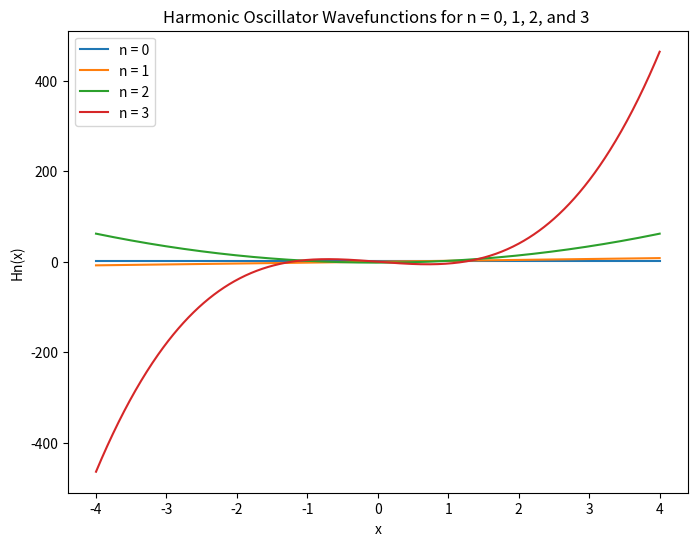
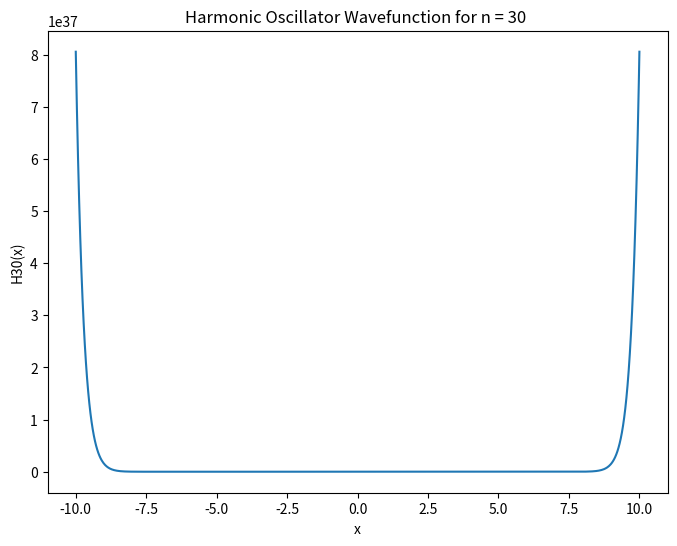

Python code for these plots, in order: (Note: this script raises an exception after producing the figures.)
import numpy as np
import math
import matplotlib.pyplot as plt
from scipy.integrate import quad

def H(n, x):     #Following the information of the first 2 Hermite polynomials
    if n == 0:    # H0(x) = 1
        return 1
    elif n == 1:   #H1(x)= 2x
        return 2*x
    else:
        Hn_minus_2 = 1
        Hn_minus_1 = 2*x
        for i in range(2, n+1):
            Hn = 2*x*Hn_minus_1 - 2*(i-1)*Hn_minus_2
            Hn_minus_2 = Hn_minus_1
            Hn_minus_1 = Hn
        return Hn
    
x_1= np.linspace(-4, 4, 1000)  # Generate 1000 evenly spaced points in the range [-4, 4]

plt.figure(figsize=(8, 6))  # Set the size of the plot
plt.xlabel("x")  # Set the x-axis label
plt.ylabel("Hn(x)")  # Set the y-axis label
plt.title("Harmonic Oscillator Wavefunctions for n = 0, 1, 2, and 3 ")

# Plot the harmonic oscillator wavefunctions for n=0, 1, 2, and 3 on the same graph
for n in range(4):
    y = [H(n, xi) for xi in x_1]
    plt.plot(x_1, y, label=f"n = {n}")
    
plt.legend()  # Add a legend to the plot


x_2 = np.linspace(-10, 10, 1000) #Generates 1000 evenly spaced points in the range [-10, 10]
y_2 = [H(30, xi) for xi in x_2]  #Plot the wavefunction for n=30
plt.figure(figsize=(8,6))
plt.xlabel( "x")  # x label for the second graph
plt.ylabel("H30(x)")  # y label for the second graph
plt.plot(x_2, y_2)  # plot the second graph
plt.title("Harmonic Oscillator Wavefunction for n = 30 ")

plt.show()




def psi_n(x, n): # Returns the value of the wave function psi_n(x) for a given x and n.
    return 1/np.sqrt(2**n*np.math.factorial(n))*np.exp(-x**2/2)*H(n, x)

def integrand(t, n):  #Returns the integrand for the <x^2> integral. (helps turn the interval from infinite limits to finite limits)
    x = np.tan(t)
    return (np.tan(t))**2*psi_n(x, n)**2*np.power(1/np.cos(t),2)

def x_squared_integral(n): #Evaluates the integral of x^2|psi_n(x)|^2 from -infinity to infinity using Gaussian quadrature with 100 points.
    integral, _ = quad(integrand, 0, np.pi/2, args=(n,))
    return integral
def uncertainty(n): # Calculates the uncertainty (root-mean-square position) of a particle in the harmonic oscillator potential for a given n.
    x_squared = x_squared_integral(n)
    x_mean_squared = (x_squared_integral(n-1) if n>0 else 0)**2
    return np.sqrt(np.abs(x_squared - x_mean_squared))

# Calculate the uncertainty for n=5
n = 5
unc = uncertainty(n)
print(f"Uncertainty for n={n}: {unc}")
